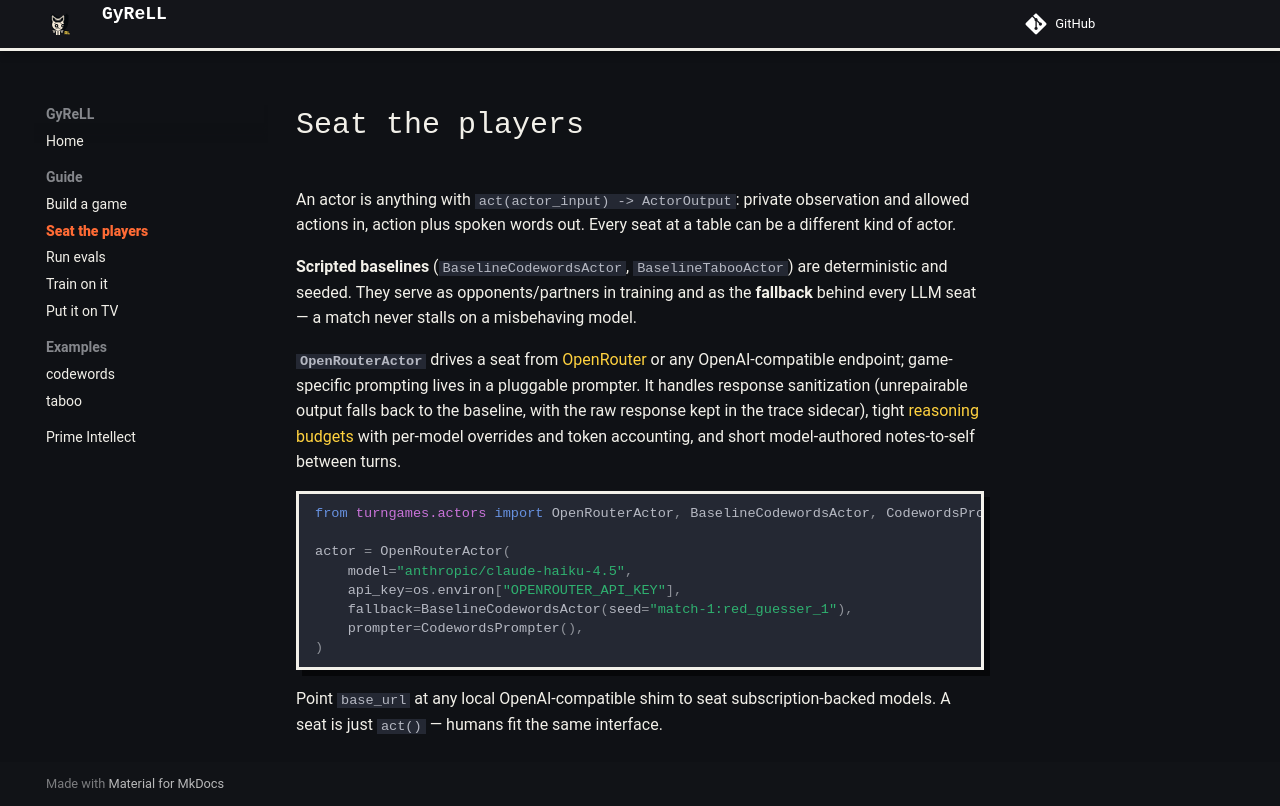

repository: lumpenspace/gyrell · page: guide/actors/index.html · generator: mkdocs

# Seat the players

An actor is anything with `act(actor_input) -> ActorOutput`: private
observation and allowed actions in, action plus spoken words out. Every
seat at a table can be a different kind of actor.

**Scripted baselines** (`BaselineCodewordsActor`, `BaselineTabooActor`) are
deterministic and seeded. They serve as opponents/partners in training and
as the **fallback** behind every LLM seat — a match never stalls on a
misbehaving model.

**`OpenRouterActor`** drives a seat from [OpenRouter](https://openrouter.ai)
or any OpenAI-compatible endpoint; game-specific prompting lives in a
pluggable prompter. It handles response sanitization (unrepairable output
falls back to the baseline, with the raw response kept in the trace
sidecar), tight [reasoning budgets](https://openrouter.ai/docs/use-cases/reasoning-tokens)
with per-model overrides and token accounting, and short model-authored
notes-to-self between turns.

```python
from turngames.actors import OpenRouterActor, BaselineCodewordsActor, CodewordsPrompter

actor = OpenRouterActor(
    model="anthropic/claude-haiku-4.5",
    api_key=os.environ["OPENROUTER_API_KEY"],
    fallback=BaselineCodewordsActor(seed="match-1:red_guesser_1"),
    prompter=CodewordsPrompter(),
)
```

Point `base_url` at any local OpenAI-compatible shim to seat
subscription-backed models. A seat is just `act()` — humans fit the same
interface.
